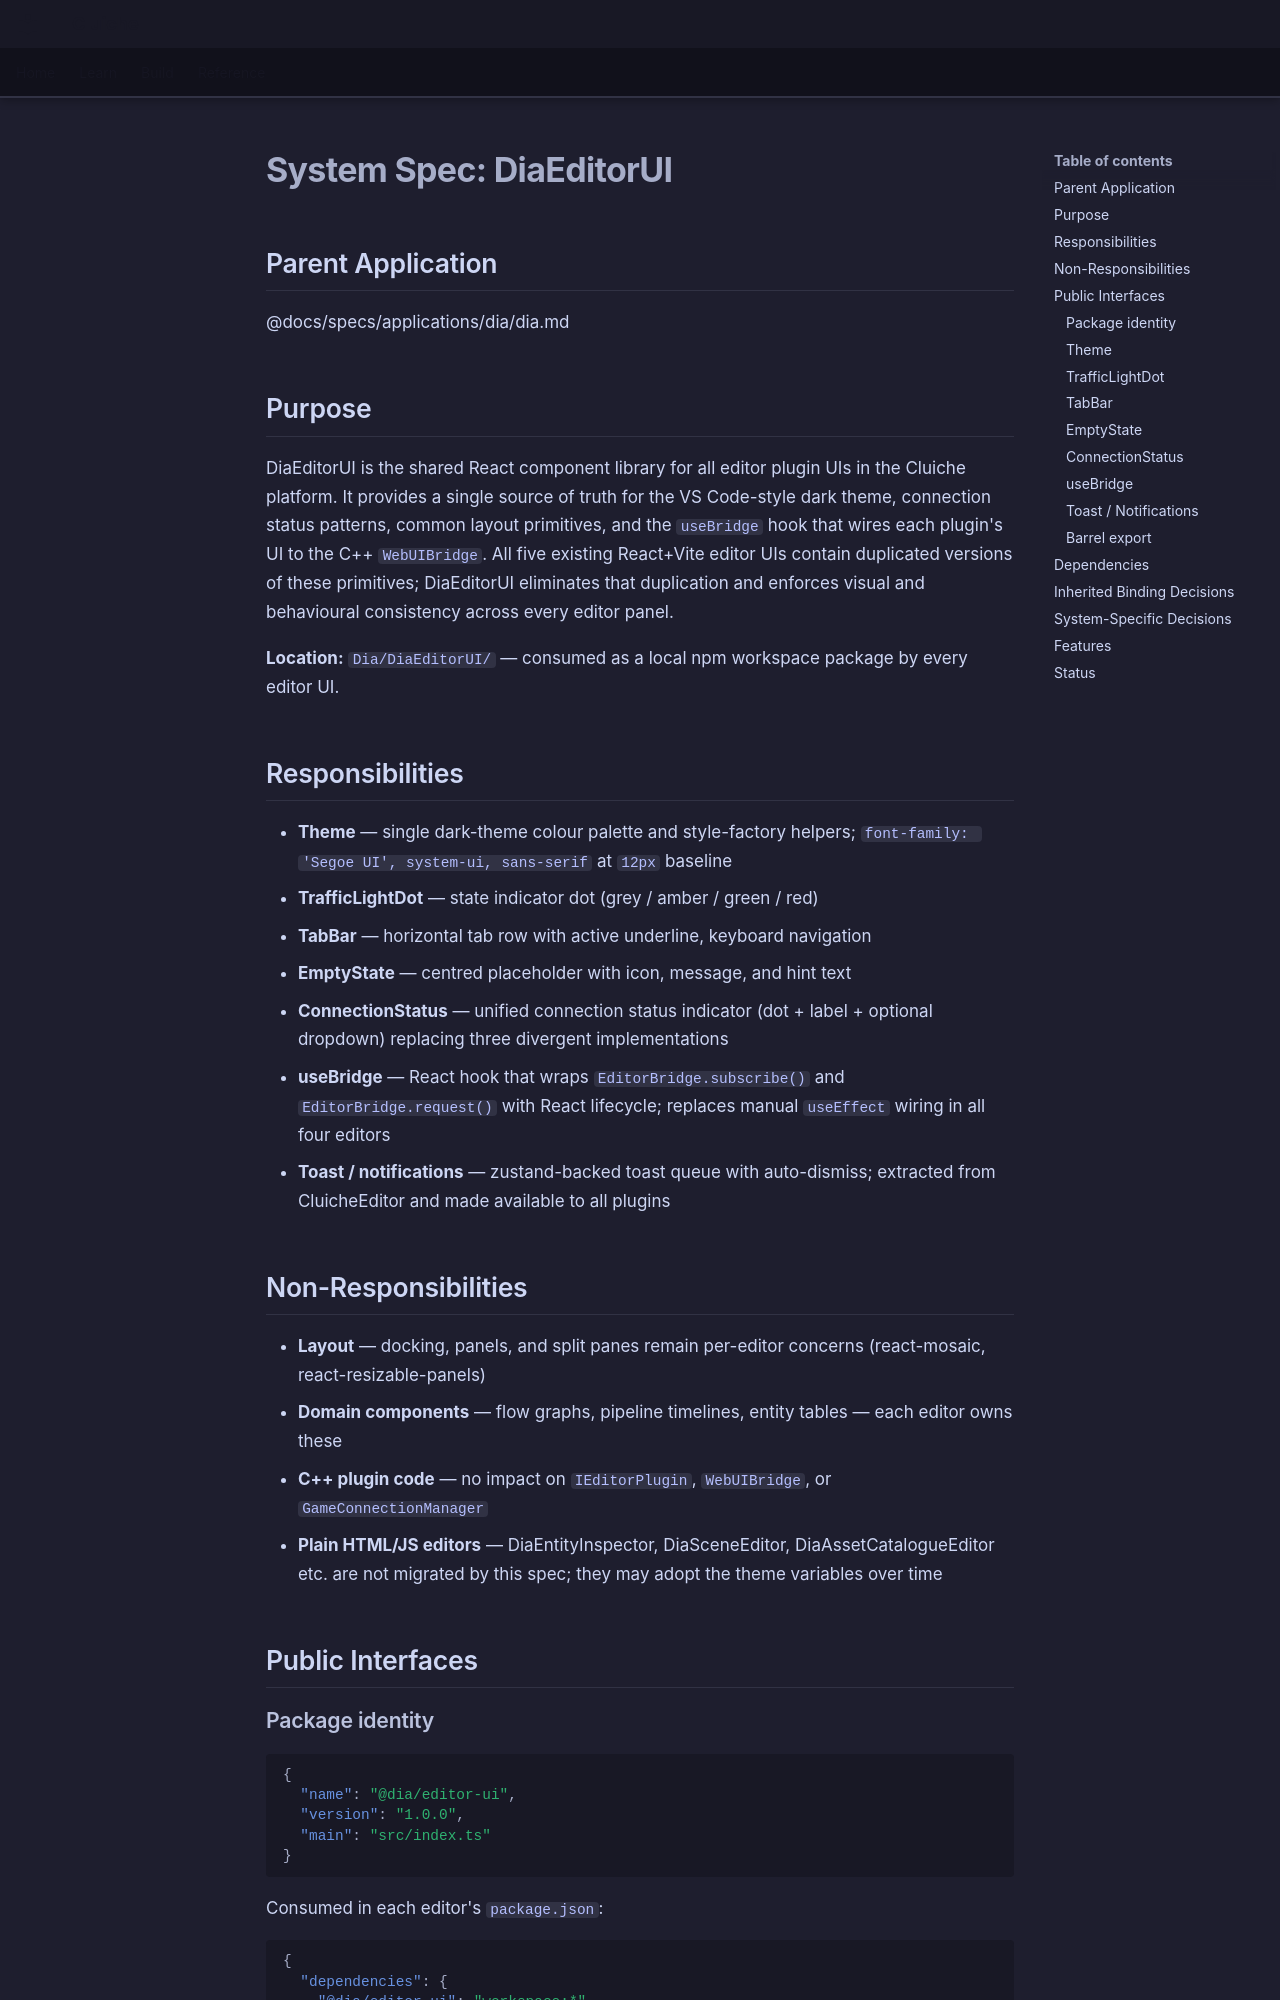

repository: LenihanConor/Cluiche · page: specs/applications/dia/systems/diaeditorui/diaeditorui/index.html · generator: mkdocs

# System Spec: DiaEditorUI

## Parent Application
@docs/specs/applications/dia/dia.md

## Purpose

DiaEditorUI is the shared React component library for all editor plugin UIs in the Cluiche platform. It provides a single source of truth for the VS Code-style dark theme, connection status patterns, common layout primitives, and the `useBridge` hook that wires each plugin's UI to the C++ `WebUIBridge`. All five existing React+Vite editor UIs contain duplicated versions of these primitives; DiaEditorUI eliminates that duplication and enforces visual and behavioural consistency across every editor panel.

**Location:** `Dia/DiaEditorUI/` — consumed as a local npm workspace package by every editor UI.

## Responsibilities

- **Theme** — single dark-theme colour palette and style-factory helpers; `font-family: 'Segoe UI', system-ui, sans-serif` at `12px` baseline
- **TrafficLightDot** — state indicator dot (grey / amber / green / red)
- **TabBar** — horizontal tab row with active underline, keyboard navigation
- **EmptyState** — centred placeholder with icon, message, and hint text
- **ConnectionStatus** — unified connection status indicator (dot + label + optional dropdown) replacing three divergent implementations
- **useBridge** — React hook that wraps `EditorBridge.subscribe()` and `EditorBridge.request()` with React lifecycle; replaces manual `useEffect` wiring in all four editors
- **Toast / notifications** — zustand-backed toast queue with auto-dismiss; extracted from CluicheEditor and made available to all plugins

## Non-Responsibilities

- **Layout** — docking, panels, and split panes remain per-editor concerns (react-mosaic, react-resizable-panels)
- **Domain components** — flow graphs, pipeline timelines, entity tables — each editor owns these
- **C++ plugin code** — no impact on `IEditorPlugin`, `WebUIBridge`, or `GameConnectionManager`
- **Plain HTML/JS editors** — DiaEntityInspector, DiaSceneEditor, DiaAssetCatalogueEditor etc. are not migrated by this spec; they may adopt the theme variables over time

## Public Interfaces

### Package identity

```json
{
  "name": "@dia/editor-ui",
  "version": "1.0.0",
  "main": "src/index.ts"
}
```

Consumed in each editor's `package.json`:
```json
{
  "dependencies": {
    "@dia/editor-ui": "workspace:*"
  }
}
```
